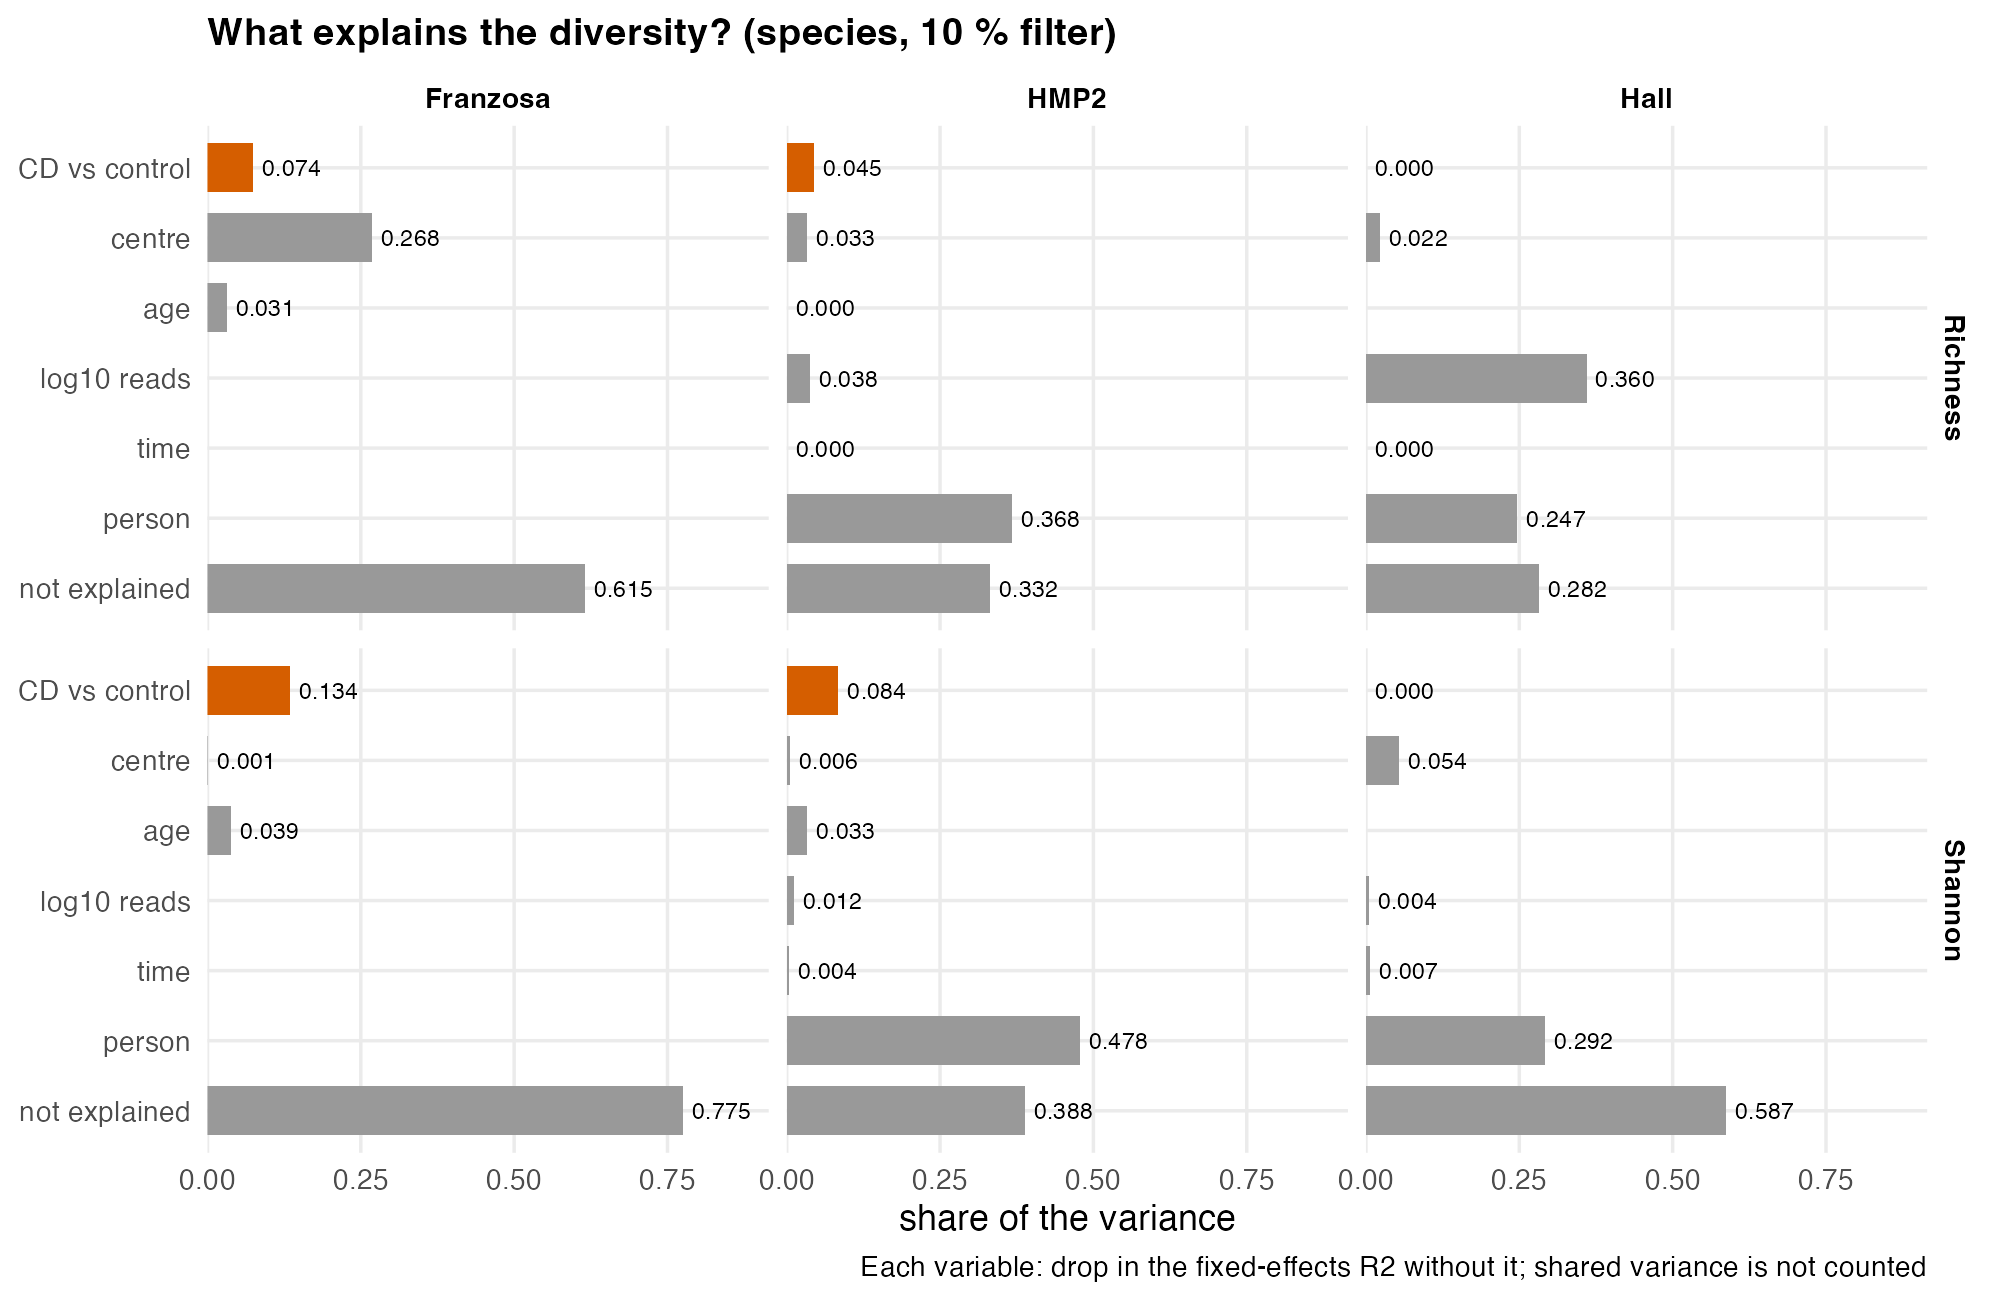

Data behind this chart, as committed beside it:
cohort, outcome, samples, persons, variable, unique_r2, marginal_r2, conditional_r2, person_r2
franzosa, Shannon, 144, 144, diagnosis, 0.1345, 0.2245, NA, NA
franzosa, Shannon, 144, 144, site, 0.001101, 0.2245, NA, NA
franzosa, Shannon, 144, 144, age, 0.03867, 0.2245, NA, NA
franzosa, Richness, 144, 144, diagnosis, 0.0744, 0.3849, NA, NA
franzosa, Richness, 144, 144, site, 0.268, 0.3849, NA, NA
franzosa, Richness, 144, 144, age, 0.03125, 0.3849, NA, NA
hmp2, Shannon, 571, 44, diagnosis, 0.08429, 0.1342, 0.612, 0.4778
hmp2, Shannon, 571, 44, site, 0.005516, 0.1342, 0.612, 0.4778
hmp2, Shannon, 571, 44, age, 0.03299, 0.1342, 0.612, 0.4778
hmp2, Shannon, 571, 44, log_reads, 0.01215, 0.1342, 0.612, 0.4778
hmp2, Shannon, 571, 44, time, 0.003563, 0.1342, 0.612, 0.4778
hmp2, Richness, 571, 44, diagnosis, 0.04513, 0.3004, 0.6685, 0.368
hmp2, Richness, 571, 44, site, 0.03284, 0.3004, 0.6685, 0.368
hmp2, Richness, 571, 44, age, -0.003123, 0.3004, 0.6685, 0.368
hmp2, Richness, 571, 44, log_reads, 0.03766, 0.3004, 0.6685, 0.368
hmp2, Richness, 571, 44, time, -5.673117875567568e-4, 0.3004, 0.6685, 0.368
hall, Shannon, 158, 21, diagnosis, -0.001611, 0.1209, 0.4132, 0.2923
hall, Shannon, 158, 21, site, 0.0543, 0.1209, 0.4132, 0.2923
hall, Shannon, 158, 21, log_reads, 0.004456, 0.1209, 0.4132, 0.2923
hall, Shannon, 158, 21, time, 0.007327, 0.1209, 0.4132, 0.2923
hall, Richness, 158, 21, diagnosis, -0.008282, 0.4714, 0.7184, 0.247
hall, Richness, 158, 21, site, 0.02228, 0.4714, 0.7184, 0.247
hall, Richness, 158, 21, log_reads, 0.3596, 0.4714, 0.7184, 0.247
hall, Richness, 158, 21, time, -3.128583691076048e-4, 0.4714, 0.7184, 0.247
